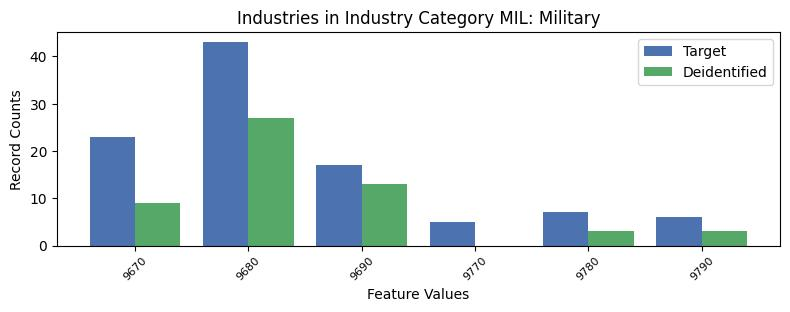

The table this chart was drawn from, first rows:
, INDP, count_target, count_deidentified
0, 9670, 23, 9.0
3, 9680, 43, 27.0
4, 9690, 17, 13.0
5, 9770, 5, 0.0
1, 9780, 7, 3.0
2, 9790, 6, 3.0
